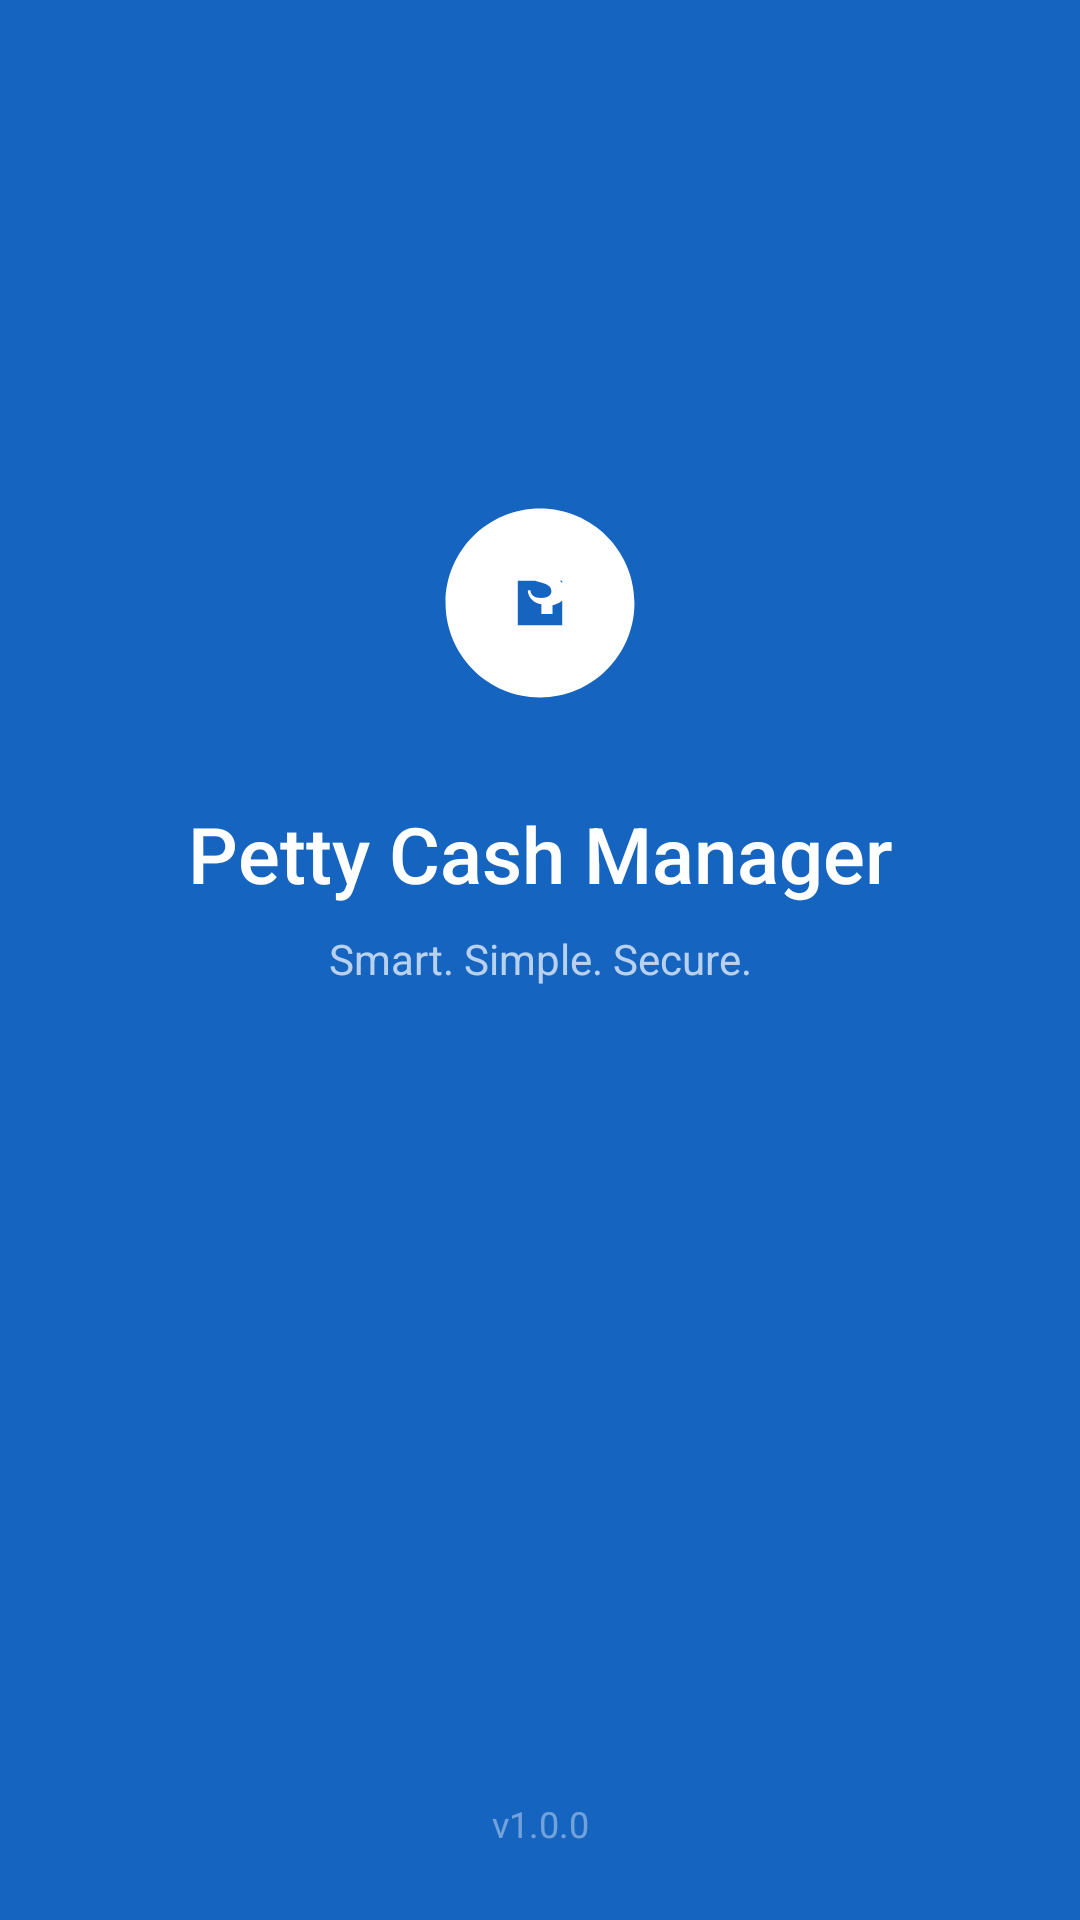

Here is an Android app screen rendered from its layout file. Give the layout XML and the strings, colors and styles it references.
<!-- AndroidManifest.xml: activity theme Theme.PettyCashManager.Splash -->
<!-- res/layout/activity_splash.xml -->
<?xml version="1.0" encoding="utf-8"?>
<androidx.constraintlayout.widget.ConstraintLayout
    xmlns:android="http://schemas.android.com/apk/res/android"
    xmlns:app="http://schemas.android.com/apk/res-auto"
    android:layout_width="match_parent"
    android:layout_height="match_parent"
    android:background="@color/blue_800">

    <ImageView
        android:id="@+id/ivLogo"
        android:layout_width="100dp"
        android:layout_height="100dp"
        android:src="@drawable/ic_app_logo"
        android:tint="@color/white"
        app:layout_constraintBottom_toTopOf="@id/tvAppName"
        app:layout_constraintEnd_toEndOf="parent"
        app:layout_constraintStart_toStartOf="parent"
        app:layout_constraintTop_toTopOf="parent"
        app:layout_constraintVertical_chainStyle="packed"
        android:layout_marginBottom="16dp" />

    <TextView
        android:id="@+id/tvAppName"
        android:layout_width="wrap_content"
        android:layout_height="wrap_content"
        android:text="Petty Cash Manager"
        android:textColor="@color/white"
        android:textSize="26sp"
        android:fontFamily="sans-serif-medium"
        app:layout_constraintBottom_toTopOf="@id/tvTagline"
        app:layout_constraintEnd_toEndOf="parent"
        app:layout_constraintStart_toStartOf="parent"
        app:layout_constraintTop_toBottomOf="@id/ivLogo"
        android:layout_marginBottom="8dp" />

    <TextView
        android:id="@+id/tvTagline"
        android:layout_width="wrap_content"
        android:layout_height="wrap_content"
        android:text="Smart. Simple. Secure."
        android:textColor="#B3FFFFFF"
        android:textSize="14sp"
        app:layout_constraintBottom_toBottomOf="parent"
        app:layout_constraintEnd_toEndOf="parent"
        app:layout_constraintStart_toStartOf="parent"
        app:layout_constraintTop_toBottomOf="@id/tvAppName"
        android:layout_marginBottom="160dp" />

    <ProgressBar
        android:layout_width="40dp"
        android:layout_height="40dp"
        android:indeterminateTint="@color/white"
        app:layout_constraintBottom_toBottomOf="parent"
        app:layout_constraintEnd_toEndOf="parent"
        app:layout_constraintStart_toStartOf="parent"
        android:layout_marginBottom="60dp" />

    <TextView
        android:layout_width="wrap_content"
        android:layout_height="wrap_content"
        android:text="v1.0.0"
        android:textColor="#66FFFFFF"
        android:textSize="12sp"
        app:layout_constraintBottom_toBottomOf="parent"
        app:layout_constraintEnd_toEndOf="parent"
        app:layout_constraintStart_toStartOf="parent"
        android:layout_marginBottom="24dp" />

</androidx.constraintlayout.widget.ConstraintLayout>
<!-- resources referenced by this layout -->
<resources>
  <color name="blue_800">#1565C0</color>
  <color name="white">#FFFFFF</color>
  <!-- drawable ic_app_logo (drawable) -->
  <?xml version="1.0" encoding="utf-8"?>
  <vector xmlns:android="http://schemas.android.com/apk/res/android"
      android:width="108dp" android:height="108dp"
      android:viewportWidth="108" android:viewportHeight="108">
      <path android:fillColor="#FFFFFF"
          android:pathData="M54,20c-18.78,0 -34,15.22 -34,34s15.22,34 34,34 34,-15.22 34,-34S72.78,20 54,20zM62,62H46V46h16V62zM54.9,43.9c-3.03,-0.79 -4,-1.6 -4,-2.87 0,-1.45 1.35,-2.47 3.6,-2.47 2.37,0 3.25,1.13 3.33,2.8h2.95c-0.09,-2.3 -1.49,-4.4 -4.28,-5.08V33h-4v3.25c-2.59,0.56 -4.67,2.24 -4.67,4.81 0,3.08 2.55,4.61 6.27,5.51 3.33,0.8 4,1.97 4,3.21 0,0.92 -0.65,2.39 -3.6,2.39 -2.75,0 -3.83,-1.23 -3.97,-2.8H49.6c0.16,2.92 2.35,4.56 4.9,5.11V58h4v-3.22c2.6,-0.49 4.67,-2 4.67,-4.73 0,-3.79 -3.24,-5.08 -6.27,-5.87v0.72z"/>
  </vector>
  <style name="Theme.PettyCashManager.Splash" parent="Theme.PettyCashManager">
          <item name="android:statusBarColor">@color/blue_900</item>
          <item name="android:windowBackground">@color/blue_800</item>
      </style>
  <color name="blue_900">#0D47A1</color>
  <color name="colorPrimary">#1976D2</color>
  <color name="colorPrimaryVariant">#1565C0</color>
  <color name="colorOnPrimary">#FFFFFF</color>
  <color name="colorSecondary">#42A5F5</color>
  <color name="colorSecondaryVariant">#1E88E5</color>
  <color name="colorBackground">#F8FAFD</color>
  <color name="colorSurface">#FFFFFF</color>
  <color name="colorError">#B00020</color>
  <style name="AppCardView" parent="Widget.MaterialComponents.CardView">
          <item name="cardCornerRadius">16dp</item>
          <item name="cardElevation">4dp</item>
          <item name="android:layout_margin">4dp</item>
          <item name="cardBackgroundColor">@color/white</item>
      </style>
  <style name="AppBottomNav" parent="Widget.MaterialComponents.BottomNavigationView">
          <item name="android:background">@color/white</item>
          <item name="itemIconTint">@color/bottom_nav_color</item>
          <item name="itemTextColor">@color/bottom_nav_color</item>
          <item name="labelVisibilityMode">labeled</item>
          <item name="elevation">8dp</item>
      </style>
  <style name="AppTextInput" parent="Widget.MaterialComponents.TextInputLayout.OutlinedBox">
          <item name="boxCornerRadiusTopStart">12dp</item>
          <item name="boxCornerRadiusTopEnd">12dp</item>
          <item name="boxCornerRadiusBottomStart">12dp</item>
          <item name="boxCornerRadiusBottomEnd">12dp</item>
          <item name="boxStrokeColor">@color/blue_400</item>
          <item name="hintTextColor">@color/blue_600</item>
      </style>
  <style name="AppButton" parent="Widget.MaterialComponents.Button">
          <item name="cornerRadius">12dp</item>
          <item name="android:paddingTop">14dp</item>
          <item name="android:paddingBottom">14dp</item>
          <item name="android:letterSpacing">0.02</item>
      </style>
  <color name="blue_400">#42A5F5</color>
  <color name="blue_600">#1E88E5</color>
</resources>
